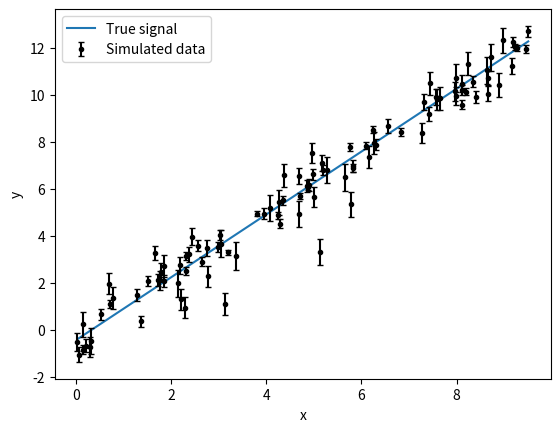

Reproduce this figure in Python. (Note: this script raises an exception after producing the figure.)
import numpy as np
import matplotlib.pyplot as plt
from scipy.stats import loguniform

rng = np.random.default_rng(123)

x = np.sort(10 * rng.random(100))
m_true = 1.338
b_true = -0.45
truths = {"m": m_true, "b": b_true, "sigma": None}
y_true = m_true * x + b_true
yerr = 0.1 + 0.5 * rng.random(x.size)
y = y_true + 2 * yerr * rng.normal(size=x.size)

ax = plt.gca()
ax.plot(x, y_true, label="True signal")
ax.errorbar(x, y, yerr=yerr, fmt="k.", capsize=2, label="Simulated data")
ax.set_ylabel("y")
ax.set_xlabel("x")
plt.legend()
plt.show()

def forward_model(parameters, x):
    m, b = parameters["m"], parameters["b"]
    return m * x + b

def log_likelihood(parameters, x, y, yerr):
    mu = forward_model(parameters, x)
    sigma = np.sqrt(parameters["sigma"]**2 + yerr**2)
    return -0.5 * np.sum(((y - mu) / sigma) ** 2 + np.log(2 * np.pi * sigma**2))

from scipy.stats import uniform, norm
from simple.distributions import ScipyDistribution
# TODO: Replace with cleaner import once no longer need to reload
from importlib import reload
import simple.model as sm
reload(sm)

parameters = {
    "m": ScipyDistribution(uniform(-10, 20)),
    "b": ScipyDistribution(uniform(-10, 20)),
    "sigma": ScipyDistribution(loguniform(1e-5, 100)),
}

model = sm.Model(parameters, log_likelihood)

test_point = {"m": 1.0, "b": 0, "sigma": 1.0}
print("Log prior", model.log_prior(test_point))
print("Log likelihood", model.log_likelihood(test_point, x, y, yerr))
print("Log probability", model.log_prob(test_point, x, y, yerr))

ax = plt.gca()
ax.plot(x, y_true, label="True signal")
ax.plot(x, forward_model(test_point, x), label="Test model")
ax.errorbar(x, y, yerr=yerr, fmt="k.", capsize=2, label="Simulated data")
ax.set_ylabel("y")
ax.set_xlabel("x")
plt.legend()
plt.show()

import corner

n_prior = 1000
prior_samples = model.get_prior_samples(n_prior)

fig = corner.corner(prior_samples)
fig.suptitle("Prior samples")
plt.show()

n_pred = 100
rng = np.random.default_rng()
show_idx = rng.choice(n_prior, n_pred, replace=False)
ax = plt.gca()
for i in show_idx:
    ypred = forward_model({k: prior_samples[k][i] for k in model.keys()}, x)
    ax.plot(x, ypred, "C1-", label="Prior samples" if i == show_idx[0] else None, alpha=0.1)
ax.plot(x, y_true, label="True signal")
ax.errorbar(x, y, yerr=yerr, fmt="k.", capsize=2, label="Simulated data")
ax.set_ylabel("y")
ax.set_xlabel("x")
ax.set_title("Prior predictive samples")
plt.legend()
plt.show()

import zeus

nwalkers = 100
nsteps = 1000
ndim = len(model.keys())
start = np.array([0.0, 0.0, 10.0]) + rng.standard_normal(size=(nwalkers, ndim))
sampler = zeus.EnsembleSampler(nwalkers, ndim, model.log_prob, args=(x, y, yerr))
sampler.run_mcmc(start, nsteps)

from simple.plot import chainplot

chains = sampler.get_chain()
chainplot(chains, labels=model.keys())
plt.show()

flat_chains = sampler.get_chain(discard=200, flat=True, thin=5)
corner.corner(
    flat_chains,
    labels=model.keys(),
    truths=list(truths.values()),
)
plt.show()

n_pred = 100
rng = np.random.default_rng()
show_idx = rng.choice(flat_chains.shape[0], n_pred, replace=False)
ax = plt.gca()
for i in show_idx:
    ypred = forward_model(dict(zip(model.keys(), flat_chains[i],strict=True)), x)
    ax.plot(x, ypred, "C1-", label="Posterior samples" if i == show_idx[0] else None, alpha=0.1)
ax.plot(x, y_true, label="True signal")
ax.errorbar(x, y, yerr=yerr, fmt="k.", capsize=2, label="Simulated data")
ax.set_ylabel("y")
ax.set_xlabel("x")
ax.set_title("Posterior predictive samples")
plt.legend()
plt.show()